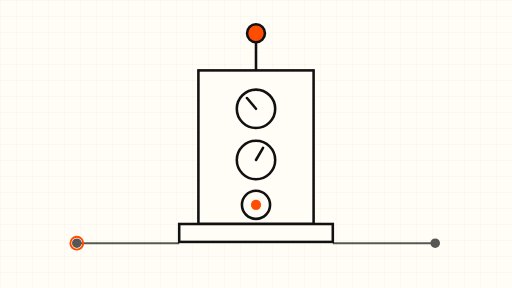
t = 0.00 s
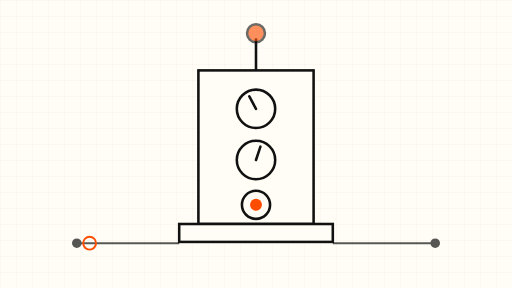
t = 1.75 s
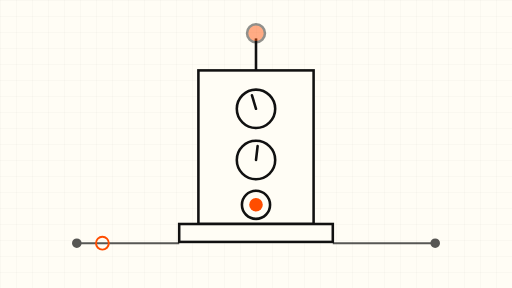
t = 3.50 s
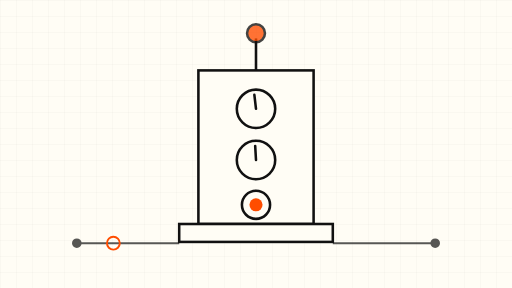
t = 5.00 s
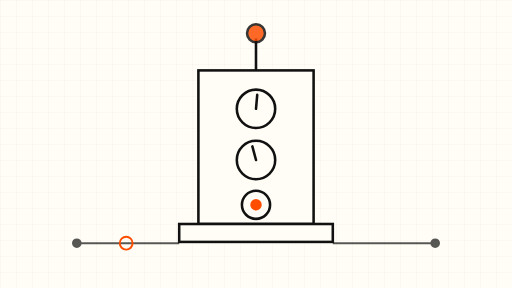
t = 6.75 s
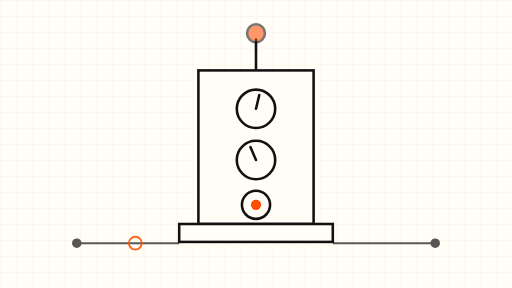
t = 8.00 s

The animated SVG that drew these frames (rendered in a browser with its animation timeline set to each time). Animation: 6 SMIL elements (animate=3,animateMotion=1,animateTransform=2); frames cover the first 8.00 s, repeats indefinitely.

<svg xmlns="http://www.w3.org/2000/svg" viewBox="0 0 800 450" role="img" aria-label="Abstract animated signal tower with three dials and one orange lamp">
  <rect width="800" height="450" fill="#FFFDF5"/>
  <defs>
    <pattern id="grid" width="25" height="25" patternUnits="userSpaceOnUse">
      <path d="M25 0H0V25" fill="none" stroke="#111111" stroke-opacity="0.08" stroke-width="1"/>
    </pattern>
  </defs>
  <rect width="800" height="450" fill="url(#grid)"/>
  <g stroke="#111111" stroke-width="4" fill="#FFFDF5">
    <rect x="310" y="110" width="180" height="240"/>
    <rect x="280" y="350" width="240" height="28"/>
    <path d="M400 110 L400 60" fill="none"/>
  </g>
  <circle cx="400" cy="52" r="14" fill="#FF4D00" stroke="#111111" stroke-width="4">
    <animate attributeName="opacity" values="1;0.35;1" dur="6s" repeatCount="indefinite"/>
  </circle>
  <g fill="none" stroke="#111111" stroke-width="4">
    <circle cx="400" cy="170" r="30"/>
    <circle cx="400" cy="250" r="30"/>
    <circle cx="400" cy="320" r="22"/>
  </g>
  <g stroke="#111111" stroke-width="4" stroke-linecap="round">
    <line x1="400" y1="170" x2="400" y2="148">
      <animateTransform attributeName="transform" type="rotate" from="-40 400 170" to="40 400 170" dur="12s" repeatCount="indefinite" additive="sum"/>
    </line>
    <line x1="400" y1="250" x2="400" y2="228">
      <animateTransform attributeName="transform" type="rotate" from="30 400 250" to="-30 400 250" dur="9s" repeatCount="indefinite" additive="sum"/>
    </line>
  </g>
  <circle cx="400" cy="320" r="8" fill="#FF4D00">
    <animate attributeName="r" values="8;11;8" dur="8s" repeatCount="indefinite"/>
  </circle>
  <g stroke="#111111" stroke-width="3" fill="none" opacity="0.7">
    <path d="M120 380 H280"/>
    <path d="M520 380 H680"/>
    <circle cx="120" cy="380" r="6" fill="#111111"/>
    <circle cx="680" cy="380" r="6" fill="#111111"/>
  </g>
  <circle cx="120" cy="380" r="10" fill="none" stroke="#FF4D00" stroke-width="3">
    <animateMotion dur="14s" repeatCount="indefinite" path="M0 0 H160"/>
    <animate attributeName="opacity" values="1;1;0" dur="14s" repeatCount="indefinite"/>
  </circle>
</svg>
